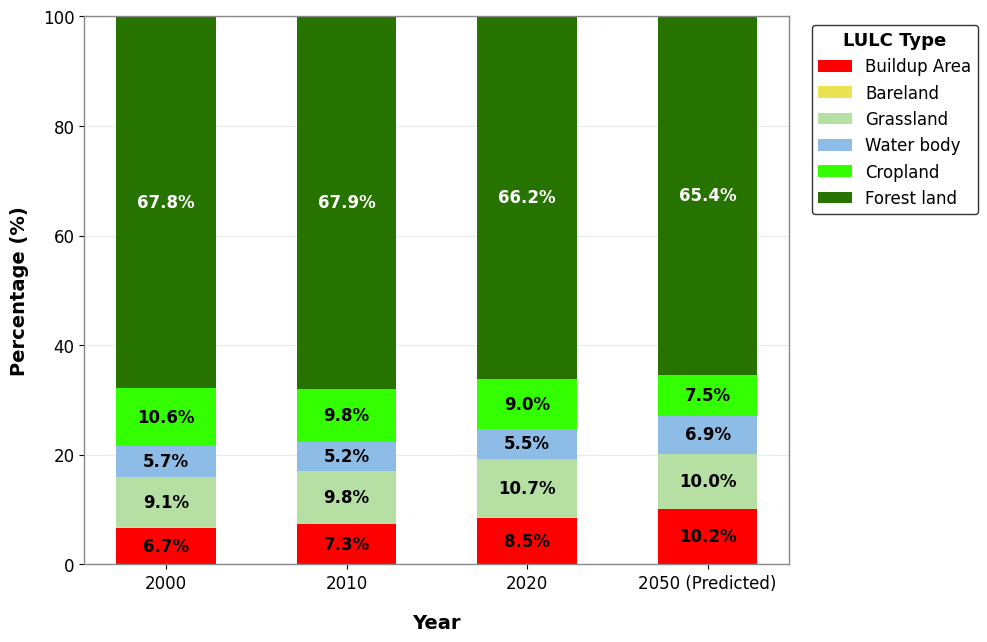

Generate this figure with matplotlib: (Note: this script raises an exception after producing the figure.)
import numpy as np
import matplotlib.pyplot as plt

YEARS = ["2000", "2010", "2020", "2050 (Predicted)"]

LULC = {
    "Buildup Area": [6.7, 7.3, 8.5, 10.2],
    "Bareland": [0.1, 0.0, 0.1, 0.0],
    "Grassland": [9.1, 9.8, 10.7, 10.0],
    "Water body": [5.7, 5.2, 5.5, 6.9],
    "Cropland": [10.6, 9.8, 9.0, 7.5],
    "Forest land": [67.8, 67.9, 66.2, 65.4],
}

COLORS = {
    "Buildup Area": "#FF0000",
    "Bareland": "#ECE352",
    "Grassland": "#B5DFA3",
    "Water body": "#8DBDE6",
    "Cropland": "#33FF00",
    "Forest land": "#267300",
}

FONT = "Times New Roman"
LABEL_THRESHOLD = 5.0


def draw_lulc_bars(ax):
    bottom = np.zeros(len(YEARS))

    for category, values in LULC.items():
        values = np.array(values)
        ax.bar(
            YEARS, values, bottom=bottom, width=0.55,
            color=COLORS[category], edgecolor="none", label=category
        )

        for i, value in enumerate(values):
            if value >= LABEL_THRESHOLD:
                ax.text(
                    i, bottom[i] + value / 2, f"{value:.1f}%",
                    ha="center", va="center", fontsize=12,
                    fontweight="bold",
                    color="white" if category == "Forest land" else "black"
                )

        bottom += values


def create_figure(output_file="images/04_lulc_percentage_2000_2050.png", dpi=300):
    plt.rcParams.update({
        "font.family": FONT,
        "font.serif": [FONT, "DejaVu Serif"],
        "figure.facecolor": "white",
        "axes.facecolor": "white",
        "savefig.facecolor": "white",
        "pdf.fonttype": 42,
        "ps.fonttype": 42,
    })

    fig, ax = plt.subplots(figsize=(10, 6.5), dpi=dpi, facecolor="white")
    draw_lulc_bars(ax)

    ax.set_xlabel("Year", fontsize=14, fontweight="bold", labelpad=15)
    ax.set_ylabel("Percentage (%)", fontsize=14, fontweight="bold", labelpad=10)
    ax.set_ylim(0, 100)
    ax.set_yticks(np.arange(0, 101, 20))
    ax.grid(axis="y", color="#E0E0E0", linestyle="-",
            linewidth=0.8, alpha=0.7)
    ax.set_axisbelow(True)

    for spine in ax.spines.values():
        spine.set_color("#888888")
        spine.set_linewidth(1.0)

    ax.tick_params(axis="both", which="major", labelsize=12)

    legend = ax.legend(
        title="LULC Type", loc="upper left",
        bbox_to_anchor=(1.02, 1.0), frameon=True,
        edgecolor="black", facecolor="white", fontsize=12
    )
    legend.get_title().set_fontsize(13)
    legend.get_title().set_fontweight("bold")

    plt.tight_layout()
    plt.savefig(output_file, dpi=dpi, bbox_inches="tight", facecolor="white")
    plt.show()


if __name__ == "__main__":
    create_figure()
